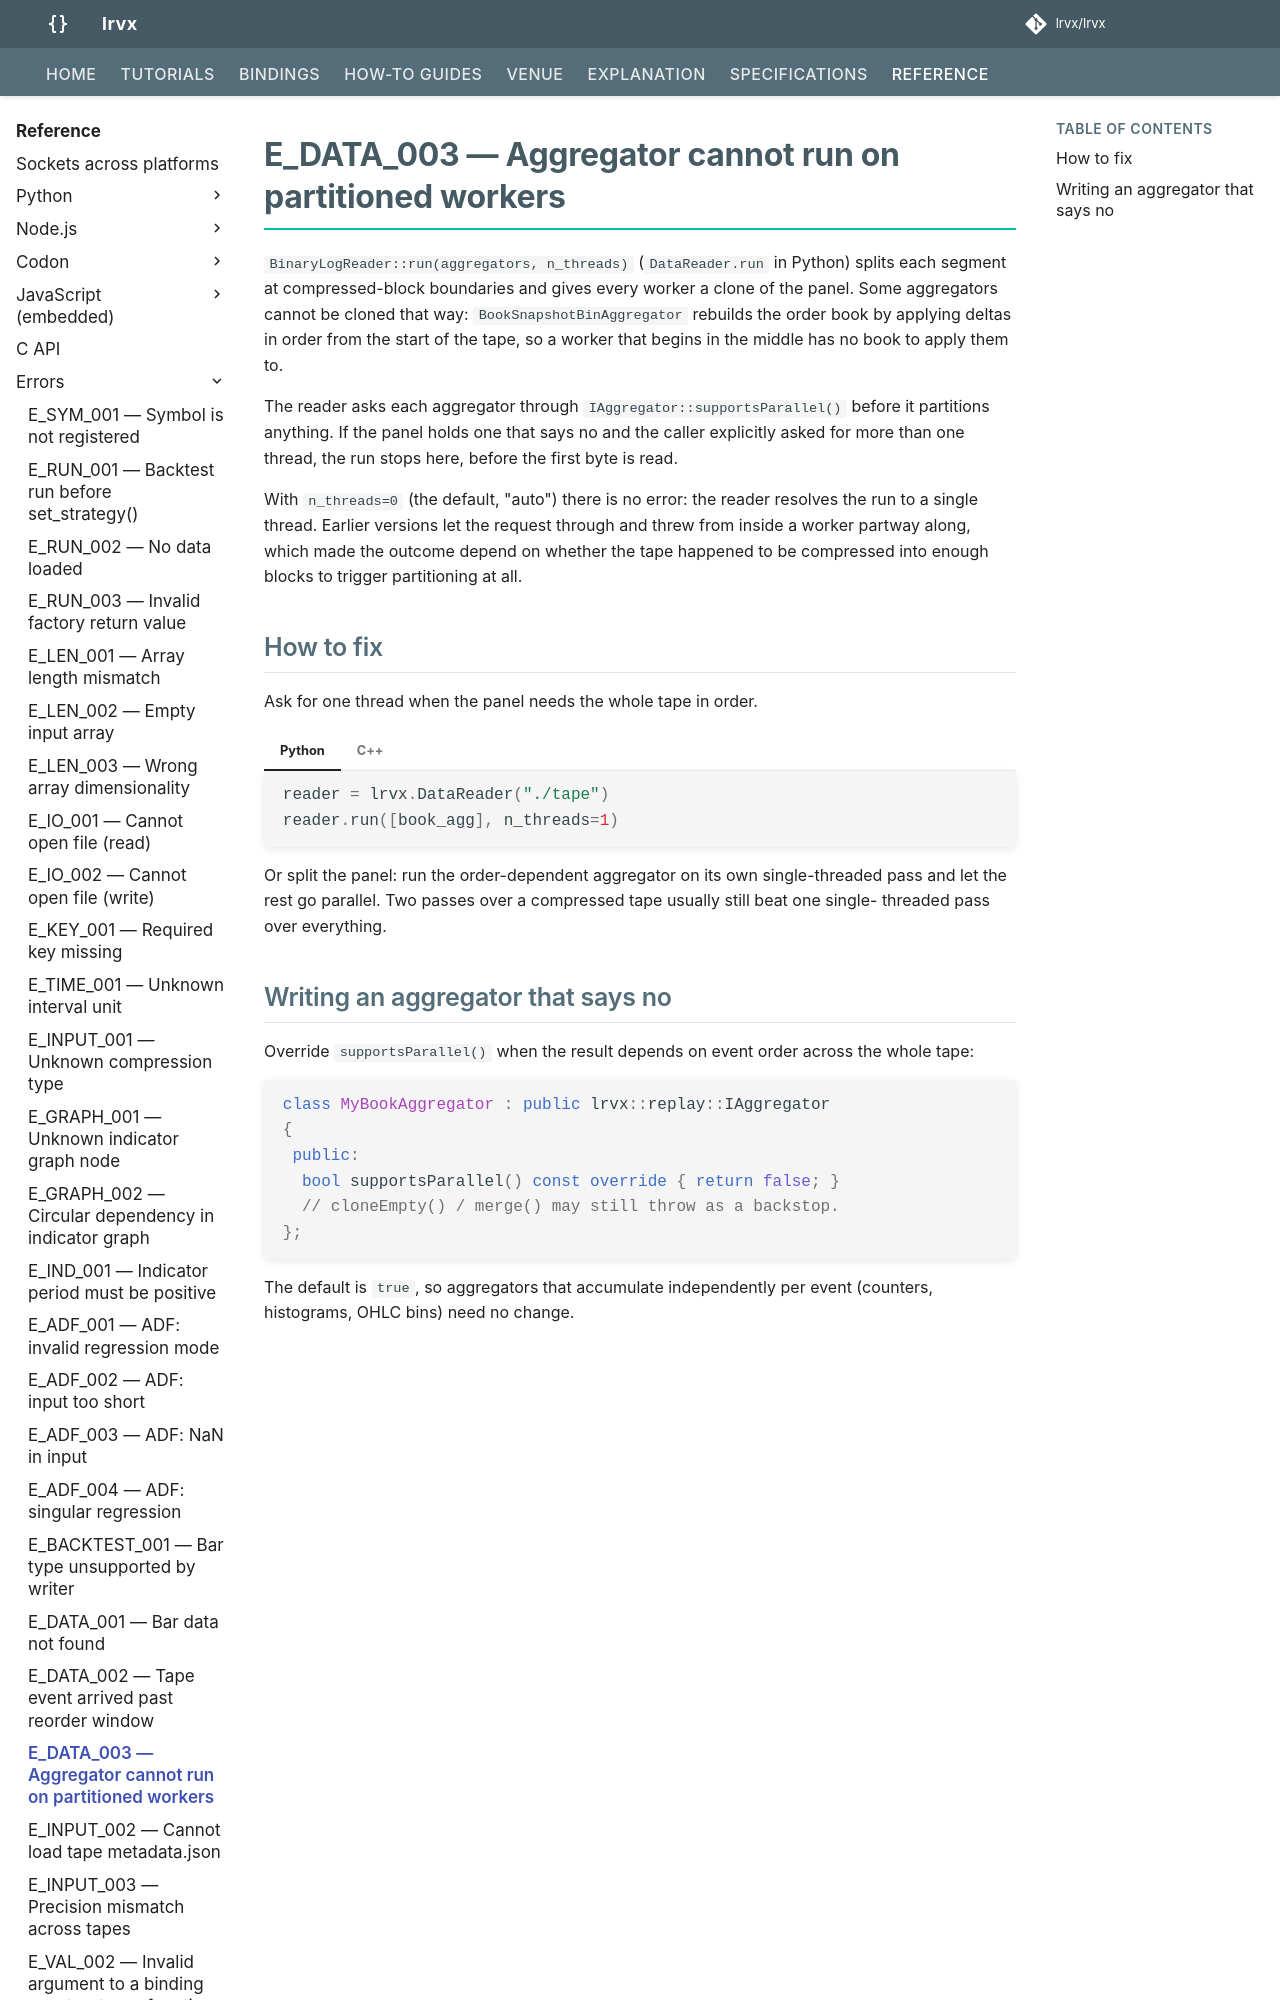

repository: FLOX-Foundation/flox · page: errors/E_DATA_003/index.html · generator: mkdocs

---
code: E_DATA_003
title: Aggregator cannot run on partitioned workers
severity: error
since: 0.8.1
---

# E_DATA_003 — Aggregator cannot run on partitioned workers

`BinaryLogReader::run(aggregators, n_threads)` (`DataReader.run` in Python) splits each
segment at compressed-block boundaries and gives every worker a clone of the panel. Some
aggregators cannot be cloned that way: `BookSnapshotBinAggregator` rebuilds the order book
by applying deltas in order from the start of the tape, so a worker that begins in the
middle has no book to apply them to.

The reader asks each aggregator through `IAggregator::supportsParallel()` before it
partitions anything. If the panel holds one that says no and the caller explicitly asked
for more than one thread, the run stops here, before the first byte is read.

With `n_threads=0` (the default, "auto") there is no error: the reader resolves the run to
a single thread. Earlier versions let the request through and threw from inside a worker
partway along, which made the outcome depend on whether the tape happened to be compressed
into enough blocks to trigger partitioning at all.

## How to fix

Ask for one thread when the panel needs the whole tape in order.

=== "Python"
    ```python
    reader = flox_py.DataReader("./tape")
    reader.run([book_agg], n_threads=1)
    ```

=== "C++"
    ```cpp
    flox::replay::BinaryLogReader reader(cfg);
    std::array<flox::replay::IAggregator*, 1> panel{&book_agg};
    reader.run(panel, 1);
    ```

Or split the panel: run the order-dependent aggregator on its own single-threaded pass and
let the rest go parallel. Two passes over a compressed tape usually still beat one single-
threaded pass over everything.
